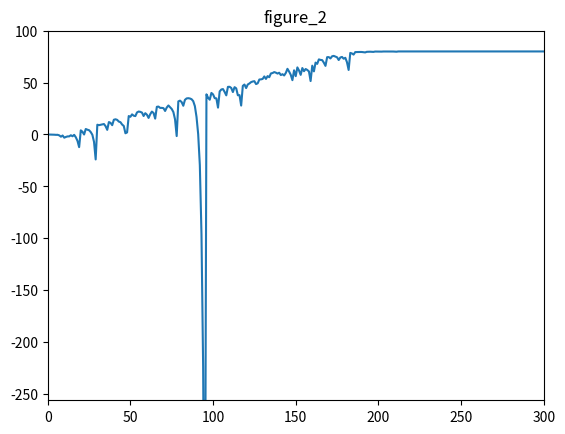
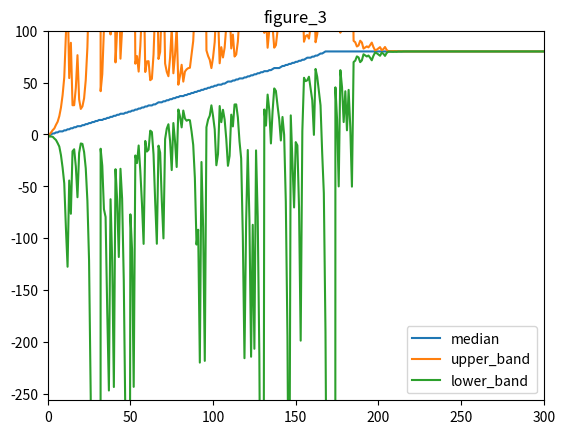
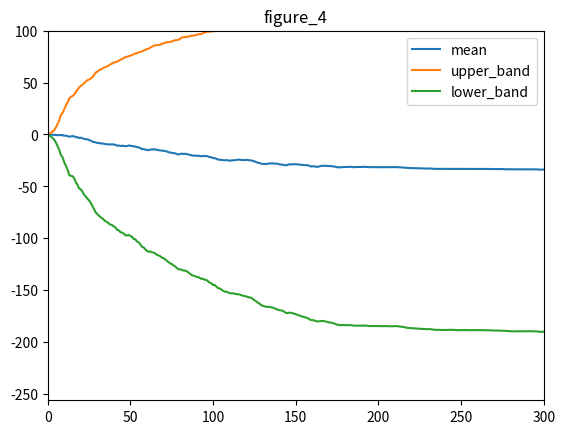
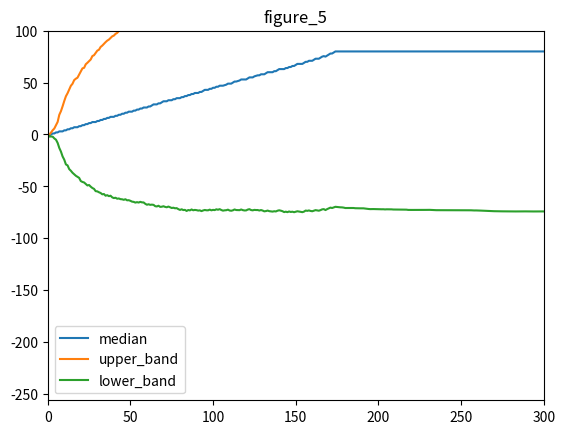

Reproduce these figures in Python, in order.
""""""  		  	   		  	  		  		  		    	 		 		   		 		  
"""Assess a betting strategy.  		  	   		  	  		  		  		    	 		 		   		 		  
  		  	   		  	  		  		  		    	 		 		   		 		  
Copyright 2018, Georgia Institute of Technology (Georgia Tech)  		  	   		  	  		  		  		    	 		 		   		 		  
Atlanta, Georgia 30332  		  	   		  	  		  		  		    	 		 		   		 		  
All Rights Reserved  		  	   		  	  		  		  		    	 		 		   		 		  
  		  	   		  	  		  		  		    	 		 		   		 		  
Template code for CS 4646/7646  		  	   		  	  		  		  		    	 		 		   		 		  
  		  	   		  	  		  		  		    	 		 		   		 		  
Georgia Tech asserts copyright ownership of this template and all derivative  		  	   		  	  		  		  		    	 		 		   		 		  
works, including solutions to the projects assigned in this course. Students  		  	   		  	  		  		  		    	 		 		   		 		  
and other users of this template code are advised not to share it with others  		  	   		  	  		  		  		    	 		 		   		 		  
or to make it available on publicly viewable websites including repositories  		  	   		  	  		  		  		    	 		 		   		 		  
such as github and gitlab.  This copyright statement should not be removed  		  	   		  	  		  		  		    	 		 		   		 		  
or edited.  		  	   		  	  		  		  		    	 		 		   		 		  
  		  	   		  	  		  		  		    	 		 		   		 		  
We do grant permission to share solutions privately with non-students such  		  	   		  	  		  		  		    	 		 		   		 		  
as potential employers. However, sharing with other current or future  		  	   		  	  		  		  		    	 		 		   		 		  
students of CS 7646 is prohibited and subject to being investigated as a  		  	   		  	  		  		  		    	 		 		   		 		  
GT honor code violation.  		  	   		  	  		  		  		    	 		 		   		 		  
  		  	   		  	  		  		  		    	 		 		   		 		  
-----do not edit anything above this line---  		  	   		  	  		  		  		    	 		 		   		 		  
  		  	   		  	  		  		  		    	 		 		   		 		  
Student Name: Dang Kangni(replace with your name)  		  	   		  	  		  		  		    	 		 		   		 		  
GT User ID: kdang49 (replace with your User ID)  		  	   		  	  		  		  		    	 		 		   		 		  
GT ID: 903825229 (replace with your GT ID)  		  	   		  	  		  		  		    	 		 		   		 		  
"""  		  	   		  	  		  		  		    	 		 		   		 		  
  		  	   		  	  		  		  		    	 		 		   		 		  
import numpy as np  	
import matplotlib.pyplot as plt	  	   		  	  		  		  		    	 		 		   		 		  
import pandas as pd

#image_dir = '/home/<user>/Documents/gatech/CS7464-ml4t/ml4t_2022fall/martingale/images/' 	  		  		  		    	 		 		   		 		  
def author():  		  	   		  	  		  		  		    	 		 		   		 		  
    """  		  	   		  	  		  		  		    	 		 		   		 		  
    :return: The GT username of the student  		  	   		  	  		  		  		    	 		 		   		 		  
    :rtype: str  		  	   		  	  		  		  		    	 		 		   		 		  
    """  		  	   		  	  		  		  		    	 		 		   		 		  
    return "kdang49"  # replace tb34 with your Georgia Tech username.  		  	   		  	  		  		  		    	 		 		   		 		  
  		  	   		  	  		  		  		    	 		 		   		 		  
  		  	   		  	  		  		  		    	 		 		   		 		  
def gtid():  		  	   		  	  		  		  		    	 		 		   		 		  
    """  		  	   		  	  		  		  		    	 		 		   		 		  
    :return: The GT ID of the student  		  	   		  	  		  		  		    	 		 		   		 		  
    :rtype: int  		  	   		  	  		  		  		    	 		 		   		 		  
    """  		  	   		  	  		  		  		    	 		 		   		 		  
    return 903825229   # replace with your GT ID number  		  	   		  	  		  		  		    	 		 		   		 		  
  		  	   		  	  		  		  		    	 		 		   		 		  
  
###############################################################################		  	   		  	  		  		  		    	 		 		   		 		  
def get_spin_result(win_prob):  		  	   		  	  		  		  		    	 		 		   		 		  
    """  		  	   		  	  		  		  		    	 		 		   		 		  
    Given a win probability between 0 and 1, the function returns whether the probability will result in a win.  		  	   		  	  		  		  		    	 		 		   		 		  
  		  	   		  	  		  		  		    	 		 		   		 		  
    :param win_prob: The probability of winning  		  	   		  	  		  		  		    	 		 		   		 		  
    :type win_prob: float  		  	   		  	  		  		  		    	 		 		   		 		  
    :return: The result of the spin.  		  	   		  	  		  		  		    	 		 		   		 		  
    :rtype: bool  		  	   		  	  		  		  		    	 		 		   		 		  
    """  
    result = False  		  	   		  	  		  		  		    	 		 		   		 		  
    if np.random.random() <= win_prob:  		  	   		  	  		  		  		    	 		 		   		 		  
        result = True  		  	   		  	  		  		  		    	 		 		   		 		  
    return result  
		  	   		  	  		  		  		    	 		 		   		 		  


def simulate_episode(n,win_prob):
    
    i = 0      
    episode_array = np.zeros((n,1001), dtype=int)
    while i < n:
        time = 1
        episode_winnings = 0
        while episode_winnings < 80:
            won = False
            bet_amount = 1
            while not won:
                won = get_spin_result(win_prob)
                if won == True:
                    episode_winnings = episode_winnings + bet_amount
                else:
                    episode_winnings = episode_winnings - bet_amount
                    bet_amount = bet_amount * 2
                episode_array[i, time] = episode_winnings
                time += 1
                if time > 1000:
                    break
            if time > 1000:
                break
    
        while time <= 1000 and episode_winnings >= 80:
            episode_array[i, time] = episode_winnings 
            time += 1
        i += 1
    return episode_array


def plot_figure_1():
    
    column_name = []
    index_name = []
    for i in range(0,1001):
        column_name.append("Spin_" + str(i))
    for i in range(0,10):
        index_name.append("Episode_" + str(i))
        
    figure_1_data = simulate_episode(10,9/19)
    figure_1_data = pd.DataFrame(figure_1_data,columns=column_name,index=index_name)
    trans_figure_1_data = figure_1_data.T
    figure_1 = trans_figure_1_data.plot()
    figure_1.set_xlim([0,300])
    figure_1.set_ylim([-256,100])
    figure_1.set_title('figure_1')
    plt.savefig( 'figure_1')
    plt.close()

def plot_figure_2():
        
    figure_2_data = simulate_episode(1000,9/19)
    figure_2_data = pd.DataFrame(figure_2_data)
    each_spin_round_mean = figure_2_data.mean()
    each_spin_round_mean = each_spin_round_mean.T
    ax = each_spin_round_mean.plot()
    ax.set_xlim([0,300])
    ax.set_ylim([-256,100])
    ax.set_title('figure_2')
    plt.savefig('figure_2')
           		
def plot_figure_3():
    
    figure_2_data = simulate_episode(1000,9/19)
    figure_2_data = pd.DataFrame(figure_2_data)
    each_spin_round_med = figure_2_data.median() 
    std = figure_2_data.std()   
    upper_band = each_spin_round_med + std
    lower_band = each_spin_round_med - std      
    for i in [each_spin_round_med,upper_band,lower_band]:
        i = pd.DataFrame(i)
    df = pd.DataFrame({'median':each_spin_round_med, 'upper_band': upper_band, 'lower_band': lower_band}) 
    ax = df.plot(title = 'figure_3')
    ax.set_xlim([0,300])
    ax.set_ylim([-256,100])
    plt.savefig('figure_3')

   
def simulate_episode_256_bankroll():
    i = 0   
    episode_array = np.zeros((1000,1001), dtype=int)
    while i < 1000: #n episode
        time = 1
        episode_winnings = 0
        while episode_winnings < 80:
            won = False
            bet_amount = 1
            while not won:
                won = get_spin_result(9/19)#win_prob
                if won == True:
                    episode_winnings = episode_winnings + bet_amount
                    #print('episode_winnings:  ',episode_winnings)
                else:
                    episode_winnings = episode_winnings - bet_amount
                    #print('episode_winnings:  ',episode_winnings)
                    bet_amount = bet_amount * 2
                    worst_case = episode_winnings - bet_amount
                    #print('worst_case: ', worst_case)
                    if worst_case < -256:
                        bet_amount = episode_winnings + 256 
                        #print('updated bet amount: ', bet_amount)
                episode_array[i, time] = episode_winnings
                time += 1
                if episode_winnings <= -256 or bet_amount <= 0:
                    break
                if time > 1000:
                    break
            if episode_winnings <= -256 or bet_amount <= 0:
                break
            if time > 1000:
                break
    
        while time <= 1000 and (episode_winnings >= 80 or episode_winnings <= 256):
            episode_array[i, time] = episode_winnings 
            time += 1
        i += 1
    return episode_array


    
def plot_figure_4():

    figure_4_data = simulate_episode_256_bankroll()
    figure_4_data = pd.DataFrame(figure_4_data)	
    trans_figure_4_data = figure_4_data.T
    each_spin_round_mean = figure_4_data.mean()
    std = figure_4_data.std()   
    upper_band = each_spin_round_mean + std
    lower_band = each_spin_round_mean - std  
    df = pd.DataFrame({'mean':each_spin_round_mean, 'upper_band': upper_band, 'lower_band': lower_band}) 
    ax = df.plot()   
    ax.set_title('figure_4')
    ax.set_xlim([0,300])
    ax.set_ylim([-256,100])
    plt.savefig('figure_4')
    
def plot_figure_5():
    
    figure_5_data = simulate_episode_256_bankroll()
    figure_5_data = pd.DataFrame(figure_5_data)	
    each_spin_round_med = figure_5_data.median()
    std = figure_5_data.std()   
    upper_band = each_spin_round_med + std
    lower_band = each_spin_round_med - std  
    df = pd.DataFrame({'median':each_spin_round_med, 'upper_band': upper_band, 'lower_band': lower_band}) 
    ax = df.plot()   
    ax.set_title('figure_5')
    ax.set_xlim([0,300])
    ax.set_ylim([-256,100])
    plt.savefig('figure_5')

 		   		 		  
def test_code():  		  	   		  	  		  		  		    	 		 		   		 		  
    """  		  	   		  	  		  		  		    	 		 		   		 		  
    Method to test your code  		  	   		  	  		  		  		    	 		 		   		 		  
    """  		  	   		  	  		  		  		    	 		 		   		 		  
    win_prob = 9/19  # set appropriately to the probability of a win  		  	   		  	  		  		  		    	 		 		   		 		  
    np.random.seed(gtid())  # do this only once  		  	   		  	  		  		  		    	 		 		   		 		  
    print(get_spin_result(win_prob))  # test the roulette spin  		  	   		  	  		  		  		    	 		 		   		 		  
    # add your code here to implement the experiments  		  	   		  	  		  		  		    	 		 		   		 		  
    plot_figure_1()
    plot_figure_2()
    plot_figure_3()
    plot_figure_4()	   
    plot_figure_5()		  	  		  		  		    	 		 		   		 		  
  		  	   		
  	  		  		  		    	 		 		   		 		  
if __name__ == "__main__":  		  	   		  	  		  		  		    	 		 		   		 		  
    test_code() 	  		  		  		    	 		 		   		 		  
